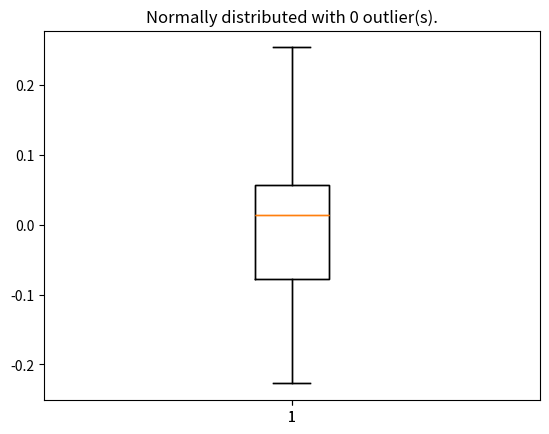

Generate this figure with matplotlib:
# Exercise 5: Box-and-Whisker plot

# Generate a list of normally distributed numbers
import numpy as np
y = np.random.normal(loc=0, scale=0.1, size=100) # 100 numbers with mean of 0 and standard deviation of 0.1

# Generate boxplot
import matplotlib.pyplot as plt # import matplotlib
plt.boxplot(y) # create boxplot of y
plt.show() # print plot

# Calculate shapiro wilk p-value
from scipy.stats import shapiro
shap_w, shap_p = shapiro(y)
print(shap_p)

# Get outliers
# convert to z-scores
from scipy.stats import zscore
y_z_scores = zscore(y) # convert y into z scores

# get the number of scores with absolute value of 3 or more
total_outliers = 0
for i in range(len(y_z_scores)):
    if abs(y_z_scores[i]) >= 3:
        total_outliers += 1
print(total_outliers)
           
# set up some logic for the title
if shap_p > 0.05:
    title = 'Normally distributed with {} outlier(s).'.format(total_outliers)
else:
    title = 'Not normally distributed with {} outlier(s).'.format(total_outliers)
print(title)

# Generate boxplot with programmatic tile
import matplotlib.pyplot as plt # import matplotlib
plt.boxplot(y) # generate boxplot
plt.title(title) # programmatic title
plt.show() # print plot